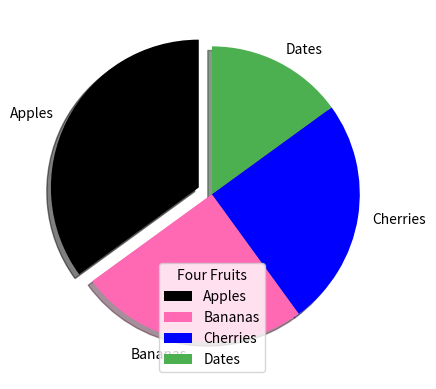

Here is the Python script that generated this plot:
import matplotlib.pyplot as plt
import numpy as np

y = np.array([35, 25, 25, 15])
labels=["Apples", "Bananas", "Cherries", "Dates"]
explodes=[0.1, 0, 0, 0]
colors = ["black", "hotpink", "b", "#4CAF50"]


#The explode parameter, if specified, and not None, must be an array with one value for each wedge.
plt.pie(y, labels=labels, startangle=90, explode=explodes, shadow=True, colors=colors)
plt.legend(title="Four Fruits") #list of explanation for each wedge
plt.show()